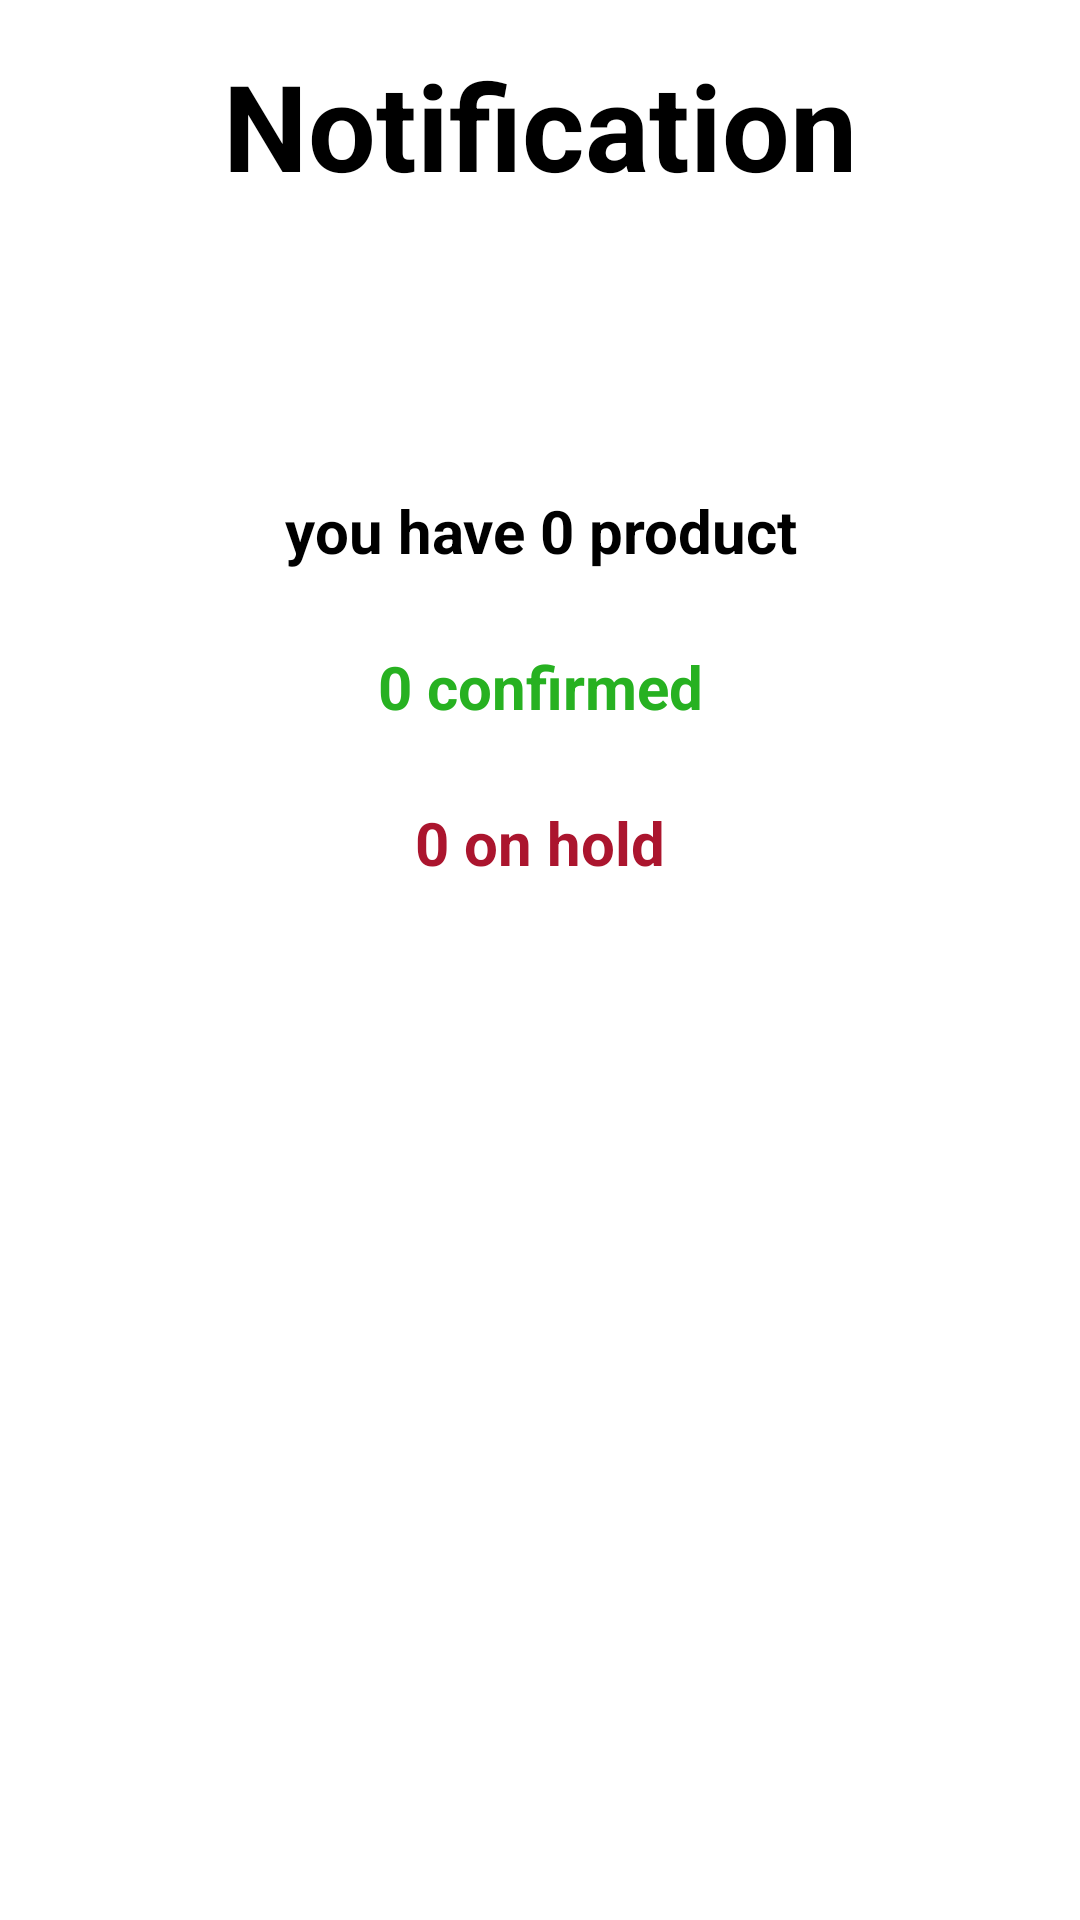

Produce the Android XML layout that renders to this screen, including the resource entries it uses.
<!-- AndroidManifest.xml: application theme Theme.DesginStoFinal -->
<!-- res/layout/activity_student_notification.xml -->
<?xml version="1.0" encoding="utf-8"?>
<RelativeLayout xmlns:android="http://schemas.android.com/apk/res/android"
    xmlns:app="http://schemas.android.com/apk/res-auto"
    xmlns:tools="http://schemas.android.com/tools"
    android:layout_width="match_parent"
    android:layout_height="match_parent"
    tools:context=".StudentNotification">
    <TextView
        android:layout_marginTop="15dp"
        android:id="@+id/header"
        android:text="Notification"
        android:gravity="center"
        android:textSize="40dp"
        android:textStyle="bold"
        android:layout_alignParentTop="true"
        android:layout_width="match_parent"
        android:layout_height="wrap_content">

    </TextView>


    <TextView

        android:layout_below="@+id/header"
        android:layout_marginTop="95dp"
        android:id="@+id/message"
        android:text="you have 0 product"
        android:gravity="center"
        android:textSize="20dp"
        android:textStyle="bold"

        android:layout_width="match_parent"
        android:layout_height="wrap_content">

    </TextView>

    <TextView

        android:layout_below="@+id/message"
        android:layout_marginTop="25dp"
        android:id="@+id/a"
        android:textColor="#27B121"
        android:text="0 confirmed"
        android:gravity="center"
        android:textSize="20dp"
        android:textStyle="bold"

        android:layout_width="match_parent"
        android:layout_height="wrap_content">

    </TextView>

    <TextView

        android:textColor="#AB152E"
        android:layout_below="@+id/a"
        android:layout_marginTop="25dp"
        android:id="@+id/b"
        android:text="0 on hold"
        android:gravity="center"
        android:textSize="20dp"
        android:textStyle="bold"

        android:layout_width="match_parent"
        android:layout_height="wrap_content">

    </TextView>
</RelativeLayout>
<!-- resources referenced by this layout -->
<resources>

</resources>
